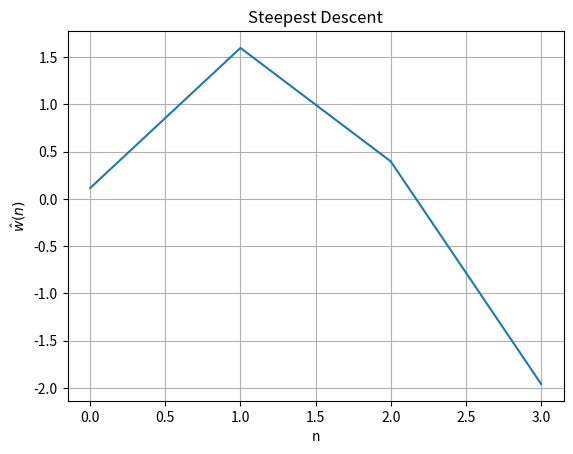

This chart was generated by the following Python code:
import numpy as np
import matplotlib.pyplot as plt

# np.random.seed(1)
np.random.seed(315054)

class SolveMinProbl:
    """
    This class is used to solve quadratic minimization problems of the LLS type
    """

    def __init__(self, y=np.ones((3,)), A=np.eye(3)):
        self.matr = A
        self.Np = y.shape[0]
        self.Nf = A.shape[1]
        self.vect = y
        self.sol = np.zeros((self.Nf, ), dtype=float)
        return

    def plot_w_hat(self, title='Solution'):
        w_hat = self.sol
        n = np.arange(self.Nf)
        plt.figure()
        plt.plot(n, w_hat)
        plt.xlabel('n')
        plt.ylabel('$\hat{w}(n)$')
        plt.title(title)
        plt.grid()
        plt.show()
        return

    def print_result(self, title):
        print(title, ': ')
        print('The optimum weight vector is: ')
        print(self.sol)
        return

# Define class SolveLLS which inherits from SolveMinProbl (Same methods work)


class SolveLLS(SolveMinProbl):
    """
    ---------------------------------------------------------
    This class is used to solve minimization problems by 
    means of the LLS method
    ---------------------------------------------------------
    The result used is w_hat = (A^T*A)^{-1}*A^T*y
    ---------------------------------------------------------
    """

    def run(self):
        A = self.matr
        y = self.vect
        w_hat = np.linalg.inv(A.T@A)@(A.T@y)
        self.sol = w_hat
        self.min = np.linalg.norm(A@w_hat-y)**2
        return


# Define class SolveGrad which inherits from SolveMinProbl (Same methods work)
class SolveGrad(SolveMinProbl):
    """
    -----------------------------------------------
    This class is used to solve iteratively 
    minimization problems using the gradient method
    -----------------------------------------------
    The termination condition is given by a maximum 
    number of iterations whose default value is 100
    -----------------------------------------------
    """

    def run(self, gamma=1e-3, Nit=100):
        """ 
        ----------------------------------------------------------
        This method is used to run the Gradient Algorithm 
        having defined the problem to solve
        ----------------------------------------------------------
        Parameters:
        - gamma: algorithm hyperparameter (multiplies the gradient 
          at each iteration)
        - Nit: number of iterations (stopping condition)
        ----------------------------------------------------------
        The solution is then stored in the 'sol' 
        attribute (defined in SolveMinProbl)
        ----------------------------------------------------------
        """
        # Define vector self.err to store the values of the error
        # at each iteration (each row contains n. iter and error value)
        self.err = np.zeros((Nit, 2), dtype=float)
        A = self.matr
        y = self.vect

        w = np.random.rand(self.Nf, 1)

        for it in range(Nit):
            grad = 2*(A.T@((A@w) - y))
            w = w - gamma*grad

            # First element of self.err is the iteration number,
            # second one is the actual error
            self.err[it, 0] = it
            self.err[it, 1] = np.linalg.norm((A@w) - y)**2

        self.sol = w
        self.min = self.err[it, 1]

    def plot_err(self, title='Square error', logy=0, logx=0):
        """
        This function allows to plot the error 
        value at each iteration of the gradient method
        """
        err = self.err
        plt.figure()

        if (logy == 0) & (logx == 0):
            plt.plot(err[:, 0], err[:, 1])
        if (logy == 1) & (logx == 0):
            plt.semilogy(err[:, 0], err[:, 1])
        if (logy == 0) & (logx == 1):
            plt.semilogx(err[:, 0], err[:, 1])
        if (logy == 1) & (logx == 1):
            plt.semilogx(err[:, 1], err[:, 1])
        plt.xlabel('n')
        plt.ylabel('e(n)')
        plt.title(title)
        plt.margins(0.01, 0.1)
        plt.grid()
        plt.show()
        return


class SteepestDescent(SolveMinProbl):
    """
    This class is used to solve minimization problems using the steepest descent method
    """

    def run(self, stoppingCondition='iterations', Nit=20, eps=1e-8):
        """ 
        -------------------------------------------------------------------------
        Solve the minimization problem with the Steepest Descent algorithm
        -------------------------------------------------------------------------
        2 stopping conditions:
        - 'iterations' (default): stop at a specific inumber of iterations (Nit)
        - 'epsilon': stop when the norm of the gradient vector is lower than a 
          specific value (eps)
        -------------------------------------------------------------------------
        Nit: number of iterations (default: 20)
        eps: maximum gradient norm (default: 1e-10)
        -------------------------------------------------------------------------
        """
        A = self.matr
        y = self.vect
        Np = self.Np
        Nf = self.Nf

        # In the quadreatic problem, the Hessian matrix is constant
        Hess = 2*(A.T@A)

        # Initial w: random
        w = np.random.rand(self.Nf,)

        if stoppingCondition == 'epsilon':
            grad = np.ones((Nf,))
            errList = []
            iter = 0
            while np.linalg.norm(grad) >= eps:
                grad = 2*A.T@(A@(w.reshape(len(w), 1)) - y.reshape(len(y), 1))

                # gamma = (np.linalg.norm(grad)**2)/((grad.T@Hess)@grad)
                numer = np.linalg.norm(grad)**2
                denom = float((grad.T@Hess)@grad)

                gamma = numer/denom

                w = w - gamma*(grad.reshape(len(grad),))

                newrow = [iter, np.linalg.norm(
                    A@(w.reshape(len(w), 1)) - y.reshape(len(y), 1))**2]
                errList.append(newrow)

                iter += 1
            # By appending to a list and only then creating an array the code runs noticeably faster
            self.err = np.array(errList)
        
        #elif stoppingCondition == 'iterations':
        else:       # This is the default solution
            self.err = np.zeros((Nit, 2), dtype=float)
            for it in range(Nit):

                grad = 2*A.T@(A@(w.reshape(len(w), 1)) - y.reshape(len(y), 1))

                # gamma = (np.linalg.norm(grad)**2)/((grad.T@Hess)@grad)
                numer = np.linalg.norm(grad)**2
                denom = float((grad.T@Hess)@grad)

                gamma = numer/denom

                w = w - gamma*(grad.reshape(len(grad),))

                newrow = [it, np.linalg.norm(
                    A@(w.reshape(len(w), 1)) - y.reshape(len(y), 1))**2]

                self.err[it, :] = np.copy(newrow)

        self.sol = w.reshape(len(w),)
        self.min = self.err[-1, 1]

        return self.sol

    def plot_err(self, title='Square error', logy=0, logx=0):
        """
        This function allows to plot the error 
        value at each iteration of the Steepest Descent
        method
        """
        err = self.err
        plt.figure()

        if (logy == 0) & (logx == 0):
            plt.plot(err[:, 0], err[:, 1])
        if (logy == 1) & (logx == 0):
            plt.semilogy(err[:, 0], err[:, 1])
        if (logy == 0) & (logx == 1):
            plt.semilogx(err[:, 0], err[:, 1])
        if (logy == 1) & (logx == 1):
            plt.semilogx(err[:, 0], err[:, 1])
        plt.xlabel('n')
        plt.ylabel('e(n)')
        plt.title(title)
        plt.margins(0.01, 0.1)
        plt.grid()
        plt.show()
        return


# %% This section will only run if the file 'minimization.py'
# is run "directly" (i.e., if it is called as % python3 minimization.py)
if __name__ == '__main__':
    Np = 100
    Nf = 4

    A = np.random.randn(Np, Nf)
    w = np.random.randn(Nf,)
    y = A@w
    m = SteepestDescent(y, A)
    m.run(stoppingCondition='epsilon')
    m.print_result('Steepest Descent')
    m.plot_w_hat('Steepest Descent')
